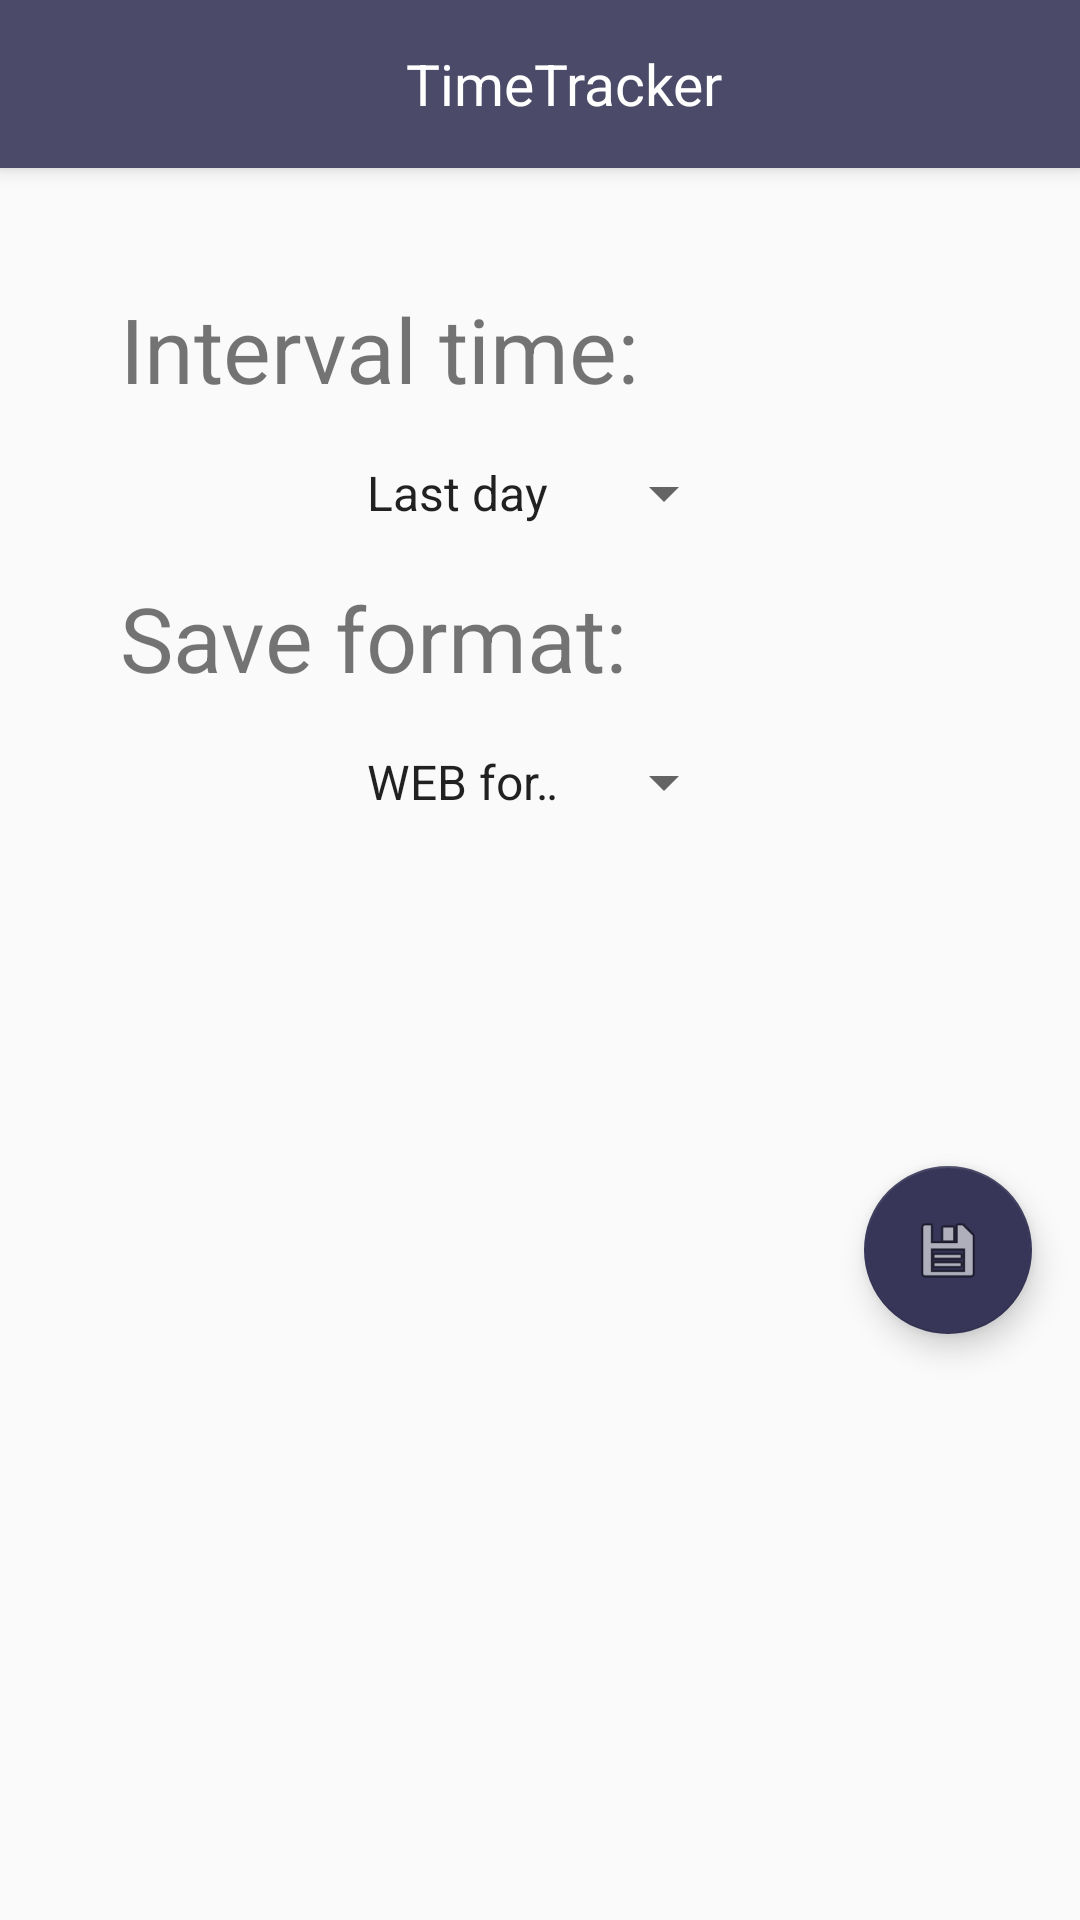

Produce the Android XML layout that renders to this screen, including the resource entries it uses.
<!-- AndroidManifest.xml: application theme AppTheme -->
<!-- res/layout/createreport.xml -->
<?xml version="1.0" encoding="utf-8"?>
<LinearLayout xmlns:android="http://schemas.android.com/apk/res/android"
    xmlns:app="http://schemas.android.com/apk/res-auto"
    xmlns:tools="http://schemas.android.com/tools"
    android:orientation="vertical"
    android:layout_width="match_parent"
    android:layout_height="match_parent">
    <include
        android:id="@+id/action_bar_activity_main"
        layout="@layout/action_bar_activity_main"></include>

    <LinearLayout
        android:orientation="vertical"
        android:layout_width="match_parent"
        android:layout_height="wrap_content"
        android:layout_margin="@dimen/center_info">

        <LinearLayout
            android:orientation="vertical"
            android:layout_width="match_parent"
            android:layout_height="wrap_content">

            <TextView
                android:layout_width="wrap_content"
                android:layout_height="wrap_content"
                android:text="Interval time:"
                android:id="@+id/txtinterv"
                android:textSize="30dp" />
        </LinearLayout>

        <LinearLayout
            android:orientation="vertical"
            android:layout_width="match_parent"
            android:layout_height="wrap_content">

            <LinearLayout
                android:orientation="vertical"
                android:layout_width="match_parent"
                android:layout_height="@dimen/fab_margin"></LinearLayout>

            <Spinner
                android:id="@+id/spinner2"
                android:layout_width="131dp"
                android:layout_height="wrap_content"
                android:spinnerMode="dropdown"
                android:entries="@array/spinnerItems2"
                android:gravity="center"
                android:layout_gravity="center"
                android:contextClickable="true"
                android:clickable="true"
                android:drawSelectorOnTop="true" />
        </LinearLayout>

        <LinearLayout
            android:orientation="vertical"
            android:layout_width="match_parent"
            android:layout_height="wrap_content">

            <LinearLayout
                android:orientation="vertical"
                android:layout_width="match_parent"
                android:layout_height="@dimen/fab_margin" />

            <TextView
                android:layout_width="wrap_content"
                android:layout_height="wrap_content"
                android:text="Save format:"
                android:id="@+id/txtsavef"
                android:textSize="30dp" />
        </LinearLayout>

        <LinearLayout
            android:orientation="vertical"
            android:layout_width="match_parent"
            android:layout_height="wrap_content">

            <LinearLayout
                android:orientation="vertical"
                android:layout_width="match_parent"
                android:layout_height="@dimen/fab_margin" />

            <Spinner
                android:id="@+id/spinner3"
                android:layout_width="131dp"
                android:layout_height="wrap_content"
                android:spinnerMode="dropdown"
                android:entries="@array/spinnerItems3"
                android:gravity="center"
                android:layout_gravity="center"
                android:contextClickable="true"
                android:clickable="true"
                android:drawSelectorOnTop="true" />

            <LinearLayout
                android:orientation="vertical"
                android:layout_width="match_parent"
                android:layout_height="60dp" />
        </LinearLayout>
    </LinearLayout>
    <android.support.design.widget.FloatingActionButton
        android:id="@+id/fab_save"
        android:layout_width="wrap_content"
        android:layout_height="wrap_content"
        android:layout_gravity="bottom|end"
        android:layout_margin="@dimen/fab_margin"
        android:src="@android:drawable/ic_menu_save"/>

</LinearLayout>
<!-- res/layout/action_bar_activity_main.xml (included above) -->
<?xml version="1.0" encoding="utf-8"?>
<android.support.v7.widget.Toolbar
    xmlns:android="http://schemas.android.com/apk/res/android"
    xmlns:app="http://schemas.android.com/apk/res-auto"
    android:minHeight="?attr/actionBarSize"
    android:layout_width="match_parent"
    android:layout_height="wrap_content"
    android:id="@+id/action_bar_activity_main"
    android:elevation="4dp"
    android:background="@color/primary"
    android:theme="@style/ThemeOverlay.AppCompat.Dark"
    app:popupTheme="@style/ThemeOverlay.AppCompat.Light">

    <TextView
        android:layout_width="match_parent"
        android:layout_height="wrap_content"
        android:text="@string/app_name"
        android:layout_gravity="center"
        android:gravity="center"
        android:textColor="#ffffff"
        android:textSize="19sp"/>
</android.support.v7.widget.Toolbar>
<!-- resources referenced by this layout -->
<resources>
  <string-array name="spinnerItems2">
          <item>Last day</item>
          <item>Last week</item>
          <item>Last month</item>
          <item>Others</item>
      </string-array>
  <string-array name="spinnerItems3">
          <item>WEB format</item>
          <item>Plain text</item>
      </string-array>
  <color name="primary">#4B4A68</color>
  <dimen name="center_info">40dp</dimen>
  <dimen name="fab_margin">16dp</dimen>
  <string name="app_name">TimeTracker</string>
  <style name="AppTheme" parent="Theme.AppCompat.Light.NoActionBar">
          
          <item name="colorPrimary">@color/primary</item>
          <item name="colorPrimaryDark">@color/primary_dark</item>
          <item name="colorAccent">@color/primary_dark</item>
          <item name="android:actionMenuTextColor">@color/text_primary</item>
          <item name="android:windowActionBarOverlay">true</item>
          <item name="windowActionBarOverlay">true</item>
          <item name="android:windowContentTransitions">true</item>
          <item name="android:windowAllowEnterTransitionOverlap">true</item>
          <item name="android:windowAllowReturnTransitionOverlap">true</item>
          <item name="android:windowSharedElementEnterTransition">@android:transition/move</item>
          <item name="android:windowSharedElementExitTransition">@android:transition/move</item>
      </style>
  <color name="primary_dark">#373658</color>
  <color name="text_primary">#fff</color>
</resources>
